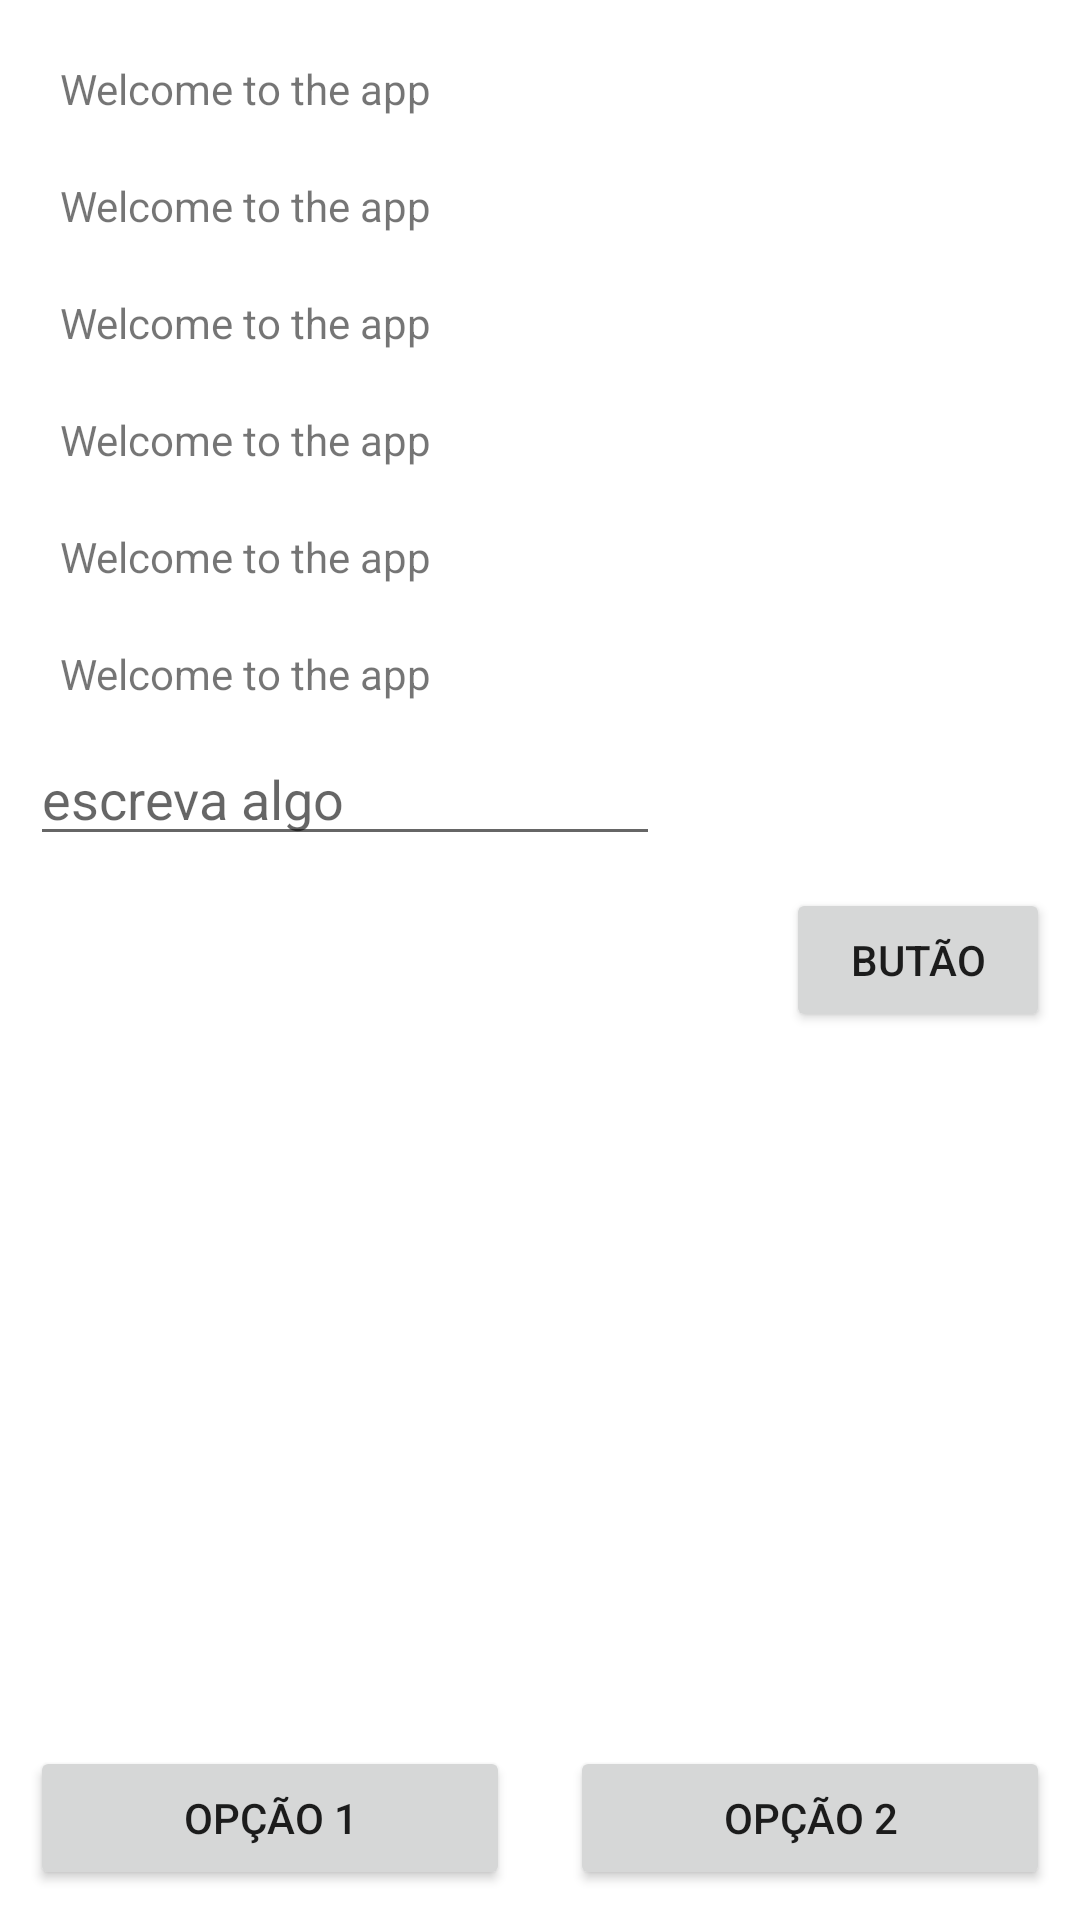

Android layout source for this screen:
<!-- AndroidManifest.xml: application theme Theme.Multilinguagem -->
<!-- res/layout/activity_main.xml -->
<?xml version="1.0" encoding="utf-8"?>
<RelativeLayout
    xmlns:android="http://schemas.android.com/apk/res/android"
    xmlns:app="http://schemas.android.com/apk/res-auto"
    xmlns:tools="http://schemas.android.com/tools"
    android:layout_width="match_parent"
    android:layout_height="match_parent"
    android:orientation="vertical"
    tools:context="MainActivity">


    <LinearLayout
        android:layout_width="match_parent"
        android:layout_height="match_parent"
        android:layout_marginStart="10dp"
        android:layout_marginTop="10dp"
        android:layout_marginEnd="10dp"
        android:layout_marginBottom="10dp"
        android:orientation="vertical">

        <TextView
            android:id="@+id/text1"
            android:layout_width="wrap_content"
            android:layout_height="wrap_content"
            android:layout_margin="10dp"
            android:text="@string/welcome" />

        <TextView
            android:layout_width="wrap_content"
            android:layout_height="wrap_content"
            android:layout_margin="10dp"
            android:text="@string/welcome" />

        <TextView
            android:layout_width="wrap_content"
            android:layout_height="wrap_content"
            android:layout_margin="10dp"
            android:text="@string/welcome" />

        <TextView
            android:layout_width="wrap_content"
            android:layout_height="wrap_content"
            android:layout_margin="10dp"
            android:text="@string/welcome" />

        <TextView
            android:layout_width="wrap_content"
            android:layout_height="wrap_content"
            android:layout_margin="10dp"
            android:text="@string/welcome" />

        <TextView
            android:layout_width="wrap_content"
            android:layout_height="wrap_content"
            android:layout_margin="10dp"
            android:text="@string/welcome" />

        <EditText
            android:id="@+id/editTextTextPersonName"
            android:layout_width="wrap_content"
            android:layout_height="wrap_content"
            android:ems="10"
            android:inputType="textPersonName"
            android:hint="escreva algo"
            />

    </LinearLayout>

    <Button
        android:id="@+id/Button1"
        android:layout_width="wrap_content"
        android:layout_height="wrap_content"
        android:layout_alignParentRight="true"
        android:layout_centerVertical="true"
        android:layout_marginStart="10dp"
        android:layout_marginTop="10dp"
        android:layout_marginEnd="10dp"
        android:layout_marginBottom="10dp"
        android:layout_weight="1"
        android:onClick="button1"
        android:text="Butão" />


    <LinearLayout
        android:layout_width="match_parent"
        android:layout_height="wrap_content"
        android:orientation="horizontal"
        android:layout_centerInParent="true"
        android:layout_alignParentBottom="true"
        >

        <Button
            android:id="@+id/Button2"
            android:layout_width="0dp"
            android:layout_weight="1"
            android:layout_margin="10dp"
            android:layout_height="wrap_content"
            android:onClick="button2"
            android:text="Opção 1"/>

        <Button
            android:id="@+id/textView11"
            android:layout_width="0dp"
            android:layout_weight="1"
            android:layout_margin="10dp"
            android:layout_height="wrap_content"
            android:text="Opção 2"/>
    </LinearLayout>

</RelativeLayout>
<!-- resources referenced by this layout -->
<resources>
  <string name="welcome">Welcome to the app</string>
  <style name="Theme.Multilinguagem" parent="Theme.MaterialComponents.DayNight.DarkActionBar">
          
          <item name="colorPrimary">@color/purple_500</item>
          <item name="colorPrimaryVariant">@color/purple_700</item>
          <item name="colorOnPrimary">@color/white</item>
          
          <item name="colorSecondary">@color/teal_200</item>
          <item name="colorSecondaryVariant">@color/teal_700</item>
          <item name="colorOnSecondary">@color/black</item>
          
          <item name="android:statusBarColor">?attr/colorPrimaryVariant</item>
          
      </style>
  <!-- not gathered from this repository: default colours our renderer supplied (Android Studio template values) -->
  <color name="purple_500">#FF6200EE</color>
  <color name="purple_700">#FF3700B3</color>
  <color name="teal_200">#FF03DAC5</color>
  <color name="teal_700">#FF018786</color>
  <color name="black">#FF000000</color>
  <color name="white">#FFFFFFFF</color>
</resources>
